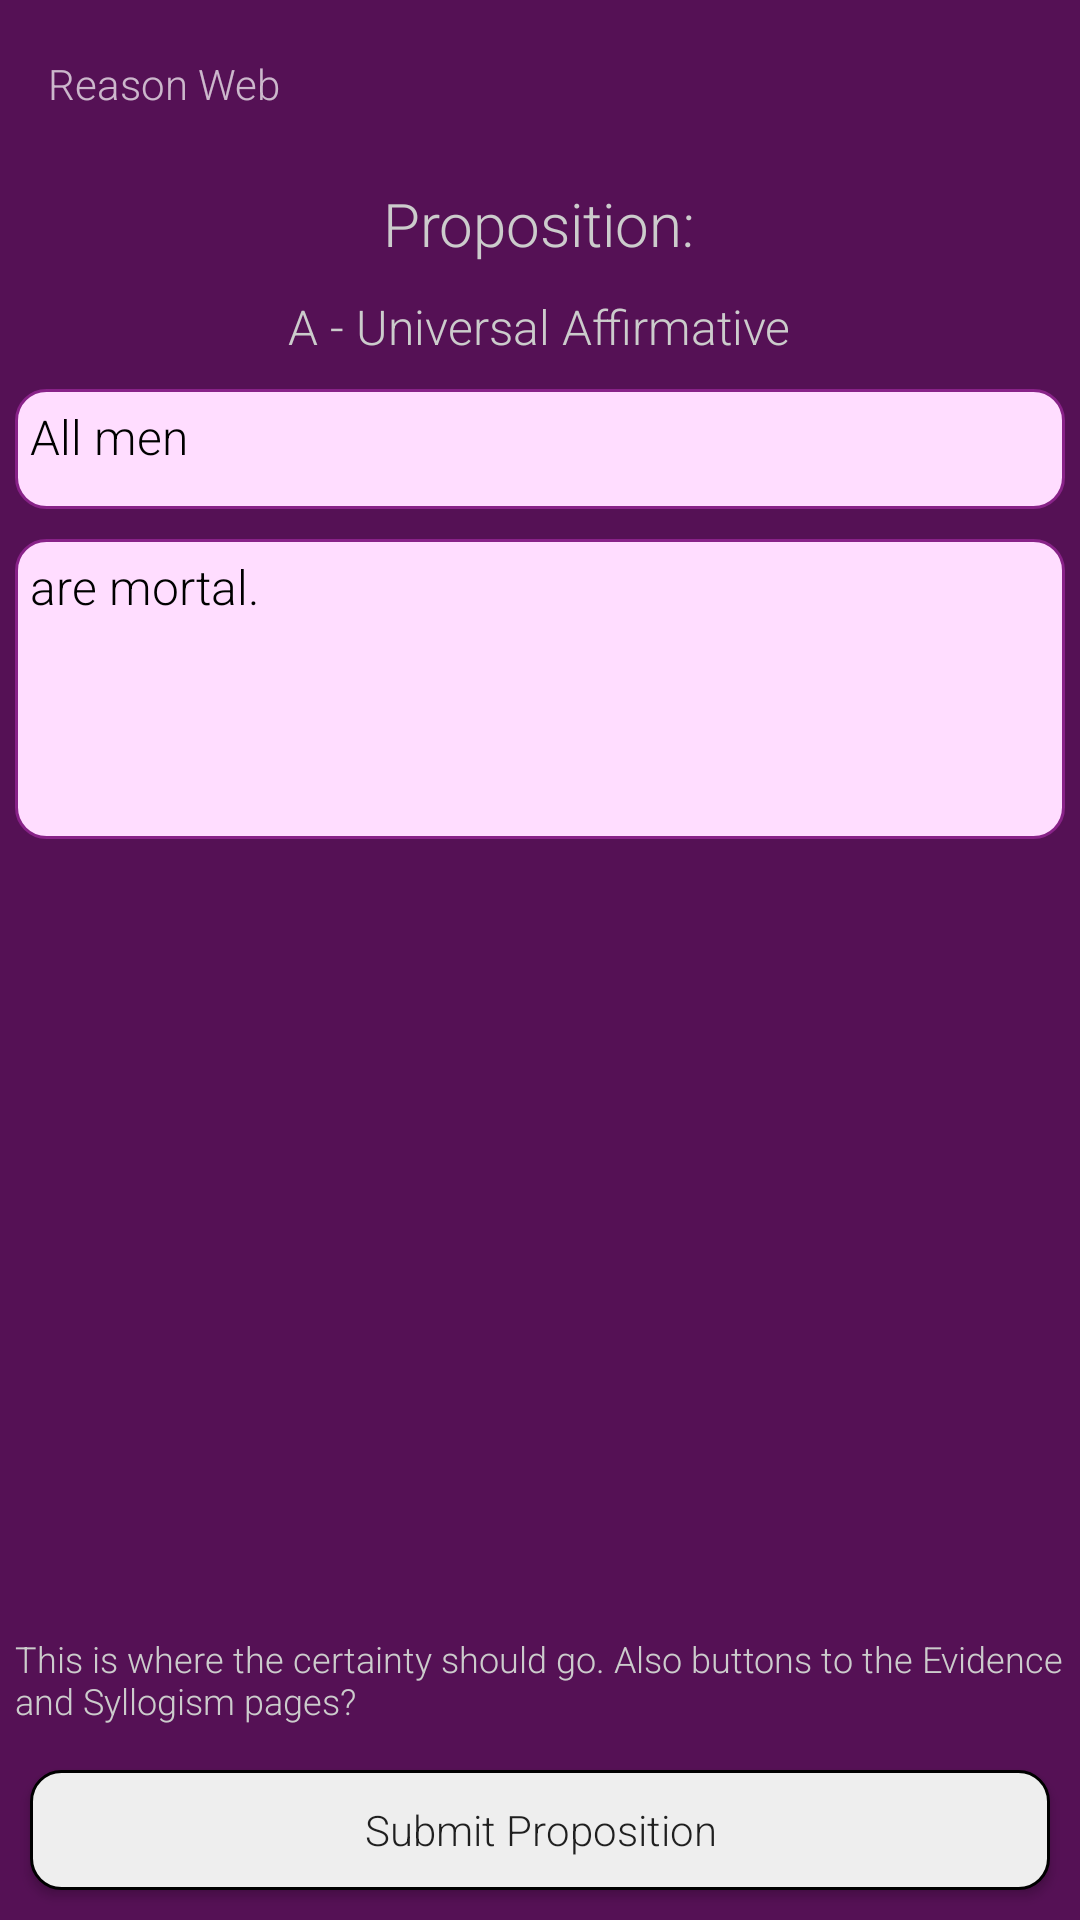

This screen was rendered from an Android layout file. Write that file and the resources it references.
<!-- AndroidManifest.xml: application theme AppTheme -->
<!-- res/layout/activity_view_prop.xml -->
<?xml version="1.0" encoding="utf-8"?>
<RelativeLayout xmlns:android="http://schemas.android.com/apk/res/android"
    xmlns:app="http://schemas.android.com/apk/res-auto"
    android:orientation="vertical"
    android:layout_width="match_parent"
    android:layout_height="match_parent"
    android:background="@color/dark_purple">

    <android.support.v7.widget.Toolbar
        android:id="@+id/toolbar"
        android:layout_width="match_parent"
        android:layout_height="wrap_content"
        android:orientation="vertical"
        app:title="@string/main_title"
        app:subtitleTextAppearance="@color/header"
        app:titleTextAppearance="@color/header"
        app:theme="@style/ThemeOverlay.AppCompat.Dark.ActionBar"
        app:popupTheme="@style/ThemeOverlay.AppCompat.Light">

    </android.support.v7.widget.Toolbar>

    
    <TextView
        android:layout_width="wrap_content"
        android:layout_height="wrap_content"
        android:id="@+id/prop_title"
        android:text="Proposition:"
        android:textSize="20sp"
        android:textColor="@color/header"
        android:layout_margin="5dp"
        android:layout_centerHorizontal="true"
        android:layout_below="@+id/toolbar"/>

    <TextView
        android:layout_width="wrap_content"
        android:layout_height="wrap_content"
        android:id="@+id/prop_type"
        android:text="A - Universal Affirmative"
        android:textSize="16sp"
        android:textColor="@color/header"
        android:layout_margin="5dp"
        android:layout_centerHorizontal="true"
        android:layout_below="@+id/prop_title"/>

    <TextView
        android:layout_width="match_parent"
        android:layout_height="wrap_content"
        android:id="@+id/subject_text"
        android:text="All men"
        android:minHeight="40dp"
        android:textSize="16sp"
        android:padding="5dp"
        android:textColor="@color/text_main"
        android:layout_margin="5dp"
        android:layout_below="@+id/prop_type"
        android:background="@drawable/rounded_purple"/>

    <TextView
        android:layout_width="match_parent"
        android:layout_height="wrap_content"
        android:id="@+id/predicate_text"
        android:text="are mortal."
        android:minHeight="100dp"
        android:textSize="16sp"
        android:padding="5dp"
        android:textColor="@color/text_main"
        android:layout_margin="5dp"
        android:layout_below="@+id/subject_text"
        android:background="@drawable/rounded_purple"/>

    <TextView
        android:layout_width="wrap_content"
        android:layout_height="wrap_content"
        android:id="@+id/placeholder"
        android:text="This is where the certainty should go. Also buttons to the Evidence and Syllogism pages?"
        android:textSize="12sp"
        android:textColor="@color/header"
        android:layout_margin="5dp"
        android:layout_centerHorizontal="true"
        android:layout_above="@+id/submit_prop"/>

    <Button
        android:layout_width="match_parent"
        android:layout_height="40dp"
        android:layout_margin="10dp"
        android:text="@string/submit_prop"
        android:id="@+id/submit_prop"
        android:layout_alignParentBottom="true"
        android:textSize="14sp"
        android:background="@drawable/rounded_white"/>

</RelativeLayout>
<!-- resources referenced by this layout -->
<resources>
  <color name="dark_purple">#FF551155</color>
  <color name="header">#FFCCCCCC</color>
  <color name="text_main">#FF000000</color>
  <!-- drawable rounded_purple (drawable) -->
  <?xml version="1.0" encoding="utf-8"?>
  <shape xmlns:android="http://schemas.android.com/apk/res/android"
      android:shape="rectangle" >
      <corners android:radius="10dp" />
      <stroke android:color="@color/purple" />
      <stroke android:width="1dp" />
      <solid android:color="@color/light_purple"/>
  </shape>
  <!-- drawable rounded_white (drawable) -->
  <?xml version="1.0" encoding="utf-8"?>
  <shape xmlns:android="http://schemas.android.com/apk/res/android"
      android:shape="rectangle" >
      <corners android:radius="10dp" />
      <stroke android:color="@color/text_main" />
      <stroke android:width="1dp" />
      <solid android:color="#FFEEEEEE"/>
  </shape>
  <string name="main_title">Reason Web</string>
  <string name="submit_prop">Submit Proposition</string>
  <style name="AppTheme" parent="Theme.AppCompat.Light.NoActionBar">
          <item name="android:fontFamily">sans-serif-light</item>
          <item name="android:windowNoTitle">true</item>
          <item name="windowActionBar">false</item>
          <item name="android:colorPrimaryDark">#551155</item>
          <item name="android:buttonStyle">@style/Button</item>
      </style>
  <color name="purple">#FF882288</color>
  <color name="light_purple">#FFFFDDFF</color>
  <style name="Button" parent="Widget.AppCompat.Button">
          <item name="android:textAllCaps">false</item>
      </style>
</resources>
